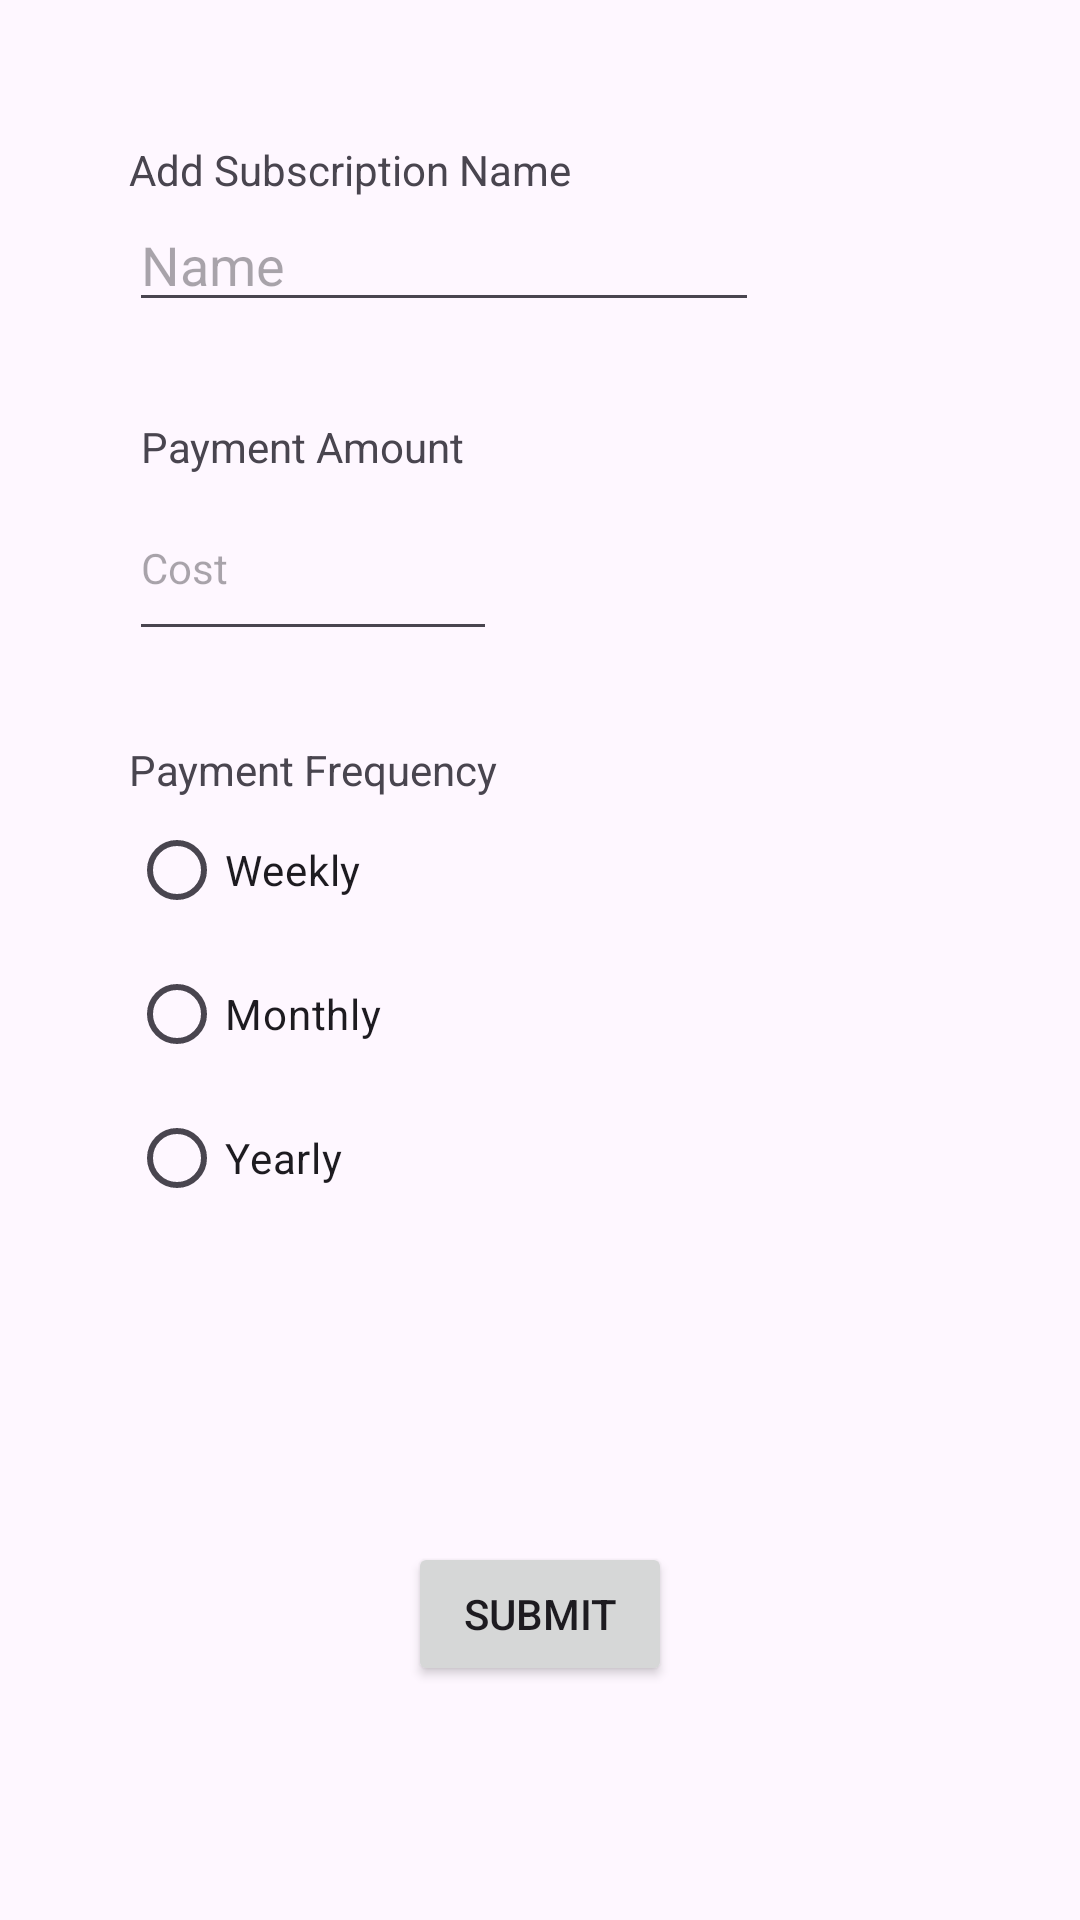

Here is an Android app screen rendered from its layout file. Give the layout XML and the strings, colors and styles it references.
<!-- AndroidManifest.xml: application theme Theme.Track_it -->
<!-- res/layout/add_subscription.xml -->
<?xml version="1.0" encoding="utf-8"?>
<androidx.constraintlayout.widget.ConstraintLayout xmlns:android="http://schemas.android.com/apk/res/android"
    xmlns:app="http://schemas.android.com/apk/res-auto"
    xmlns:tools="http://schemas.android.com/tools"
    android:layout_width="match_parent"
    android:layout_height="match_parent"

    >


    <TextView
        android:id="@+id/textView2"
        android:layout_width="wrap_content"
        android:layout_height="wrap_content"
        android:layout_marginTop="47dp"
        android:layout_marginBottom="181dp"
        android:text="Add Subscription Name"
        app:layout_constraintBottom_toTopOf="@+id/textView5"
        app:layout_constraintStart_toStartOf="@+id/guideline2"
        app:layout_constraintTop_toTopOf="parent" />

    <TextView
        android:id="@+id/textView4"
        android:layout_width="wrap_content"
        android:layout_height="wrap_content"
        android:layout_marginStart="4dp"
        android:text="Payment Amount"
        app:layout_constraintBottom_toTopOf="@+id/input_payment_amount"
        app:layout_constraintStart_toStartOf="@+id/input_payment_amount"
        app:layout_constraintTop_toBottomOf="@+id/input_subscription_name" />

    <EditText
        android:id="@+id/input_payment_amount"
        android:layout_width="0dp"
        android:layout_height="0dp"
        android:layout_marginBottom="30dp"
        android:ems="10"
        android:hint="Cost"
        android:inputType="numberDecimal"
        android:textSize="14sp"
        app:layout_constraintBottom_toTopOf="@+id/textView5"
        app:layout_constraintEnd_toEndOf="@+id/textView5"
        app:layout_constraintStart_toStartOf="@+id/guideline2"
        app:layout_constraintTop_toBottomOf="@+id/textView4" />


    <androidx.constraintlayout.widget.Guideline
        android:id="@+id/guideline2"
        android:layout_width="wrap_content"
        android:layout_height="wrap_content"
        android:orientation="vertical"
        app:layout_constraintGuide_begin="43dp" />


    <RadioGroup
        android:id="@+id/radioGroup3"
        android:layout_width="275dp"
        android:layout_height="0dp"
        android:layout_marginBottom="208dp"
        app:layout_constraintBottom_toBottomOf="parent"
        app:layout_constraintStart_toStartOf="@+id/guideline2"
        app:layout_constraintTop_toBottomOf="@+id/textView5">

        <RadioButton
            android:id="@+id/input_frequency_weekly"
            android:layout_width="120dp"
            android:layout_height="wrap_content"
            android:text="Weekly" />

        <RadioButton
            android:id="@+id/input_frequency_monthly"
            android:layout_width="120dp"
            android:layout_height="wrap_content"
            android:text="Monthly" />

        <RadioButton
            android:id="@+id/input_frequency_yearly"
            android:layout_width="120dp"
            android:layout_height="wrap_content"
            android:text="Yearly" />


    </RadioGroup>

    <TextView
        android:id="@+id/textView5"
        android:layout_width="wrap_content"
        android:layout_height="wrap_content"
        android:text="Payment Frequency"
        app:layout_constraintBottom_toTopOf="@+id/radioGroup3"
        app:layout_constraintStart_toStartOf="@+id/guideline2"
        app:layout_constraintTop_toBottomOf="@+id/textView2" />

    <EditText
        android:id="@+id/input_subscription_name"
        android:layout_width="wrap_content"
        android:layout_height="wrap_content"
        android:layout_marginBottom="32dp"
        android:ems="10"
        android:hint="Name"
        android:inputType="text"
        app:layout_constraintBottom_toTopOf="@+id/textView4"
        app:layout_constraintStart_toStartOf="@+id/guideline2"
        app:layout_constraintTop_toBottomOf="@+id/textView2" />

    <Button
        android:id="@+id/submit_sub_button"
        android:layout_width="wrap_content"
        android:layout_height="wrap_content"
        android:layout_marginBottom="78dp"
        android:text="Submit"
        app:layout_constraintBottom_toBottomOf="parent"
        app:layout_constraintEnd_toEndOf="parent"
        app:layout_constraintStart_toStartOf="parent"
         />


</androidx.constraintlayout.widget.ConstraintLayout>
<!-- resources referenced by this layout -->
<resources>
  <style name="Theme.Track_it" parent="Base.Theme.Track_it" />
  <style name="Base.Theme.Track_it" parent="Theme.Material3.DayNight.NoActionBar">
          
          
      </style>
</resources>
